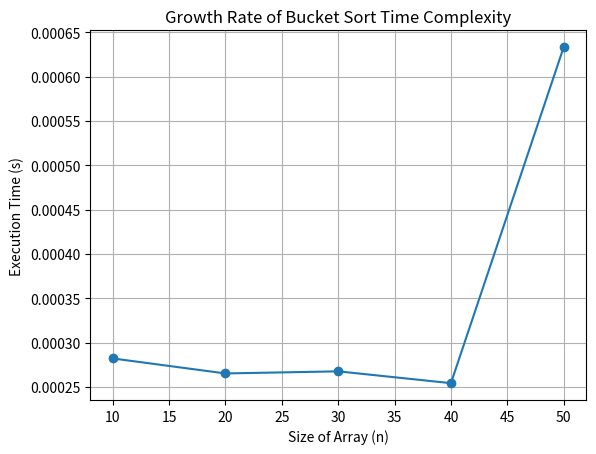

The matplotlib source for this figure:
import random
import time
import matplotlib.pyplot as plt

def analyze_time_complexity():
    sizes = [10, 20, 30, 40, 50]
    execution_times = []
    sorted_arrays = []
    for size in sizes:
        array = [random.randint(1, 1000) for _ in range(size)]
        start_time = time.time()
        sorted_array = bucket_sort(array)
        end_time = time.time()
        execution_time = end_time - start_time
        execution_times.append(execution_time)
        sorted_arrays.append(sorted_array)
    
    return sizes, execution_times, sorted_arrays

def plot_growth_rate(sizes, execution_times):
    plt.plot(sizes, execution_times, marker='o')
    plt.title('Growth Rate of Bucket Sort Time Complexity')
    plt.xlabel('Size of Array (n)')
    plt.ylabel('Execution Time (s)')
    plt.grid(True)
    plt.savefig('bucket_sort_growth_rate.png')

def bubble_sort(array):
    for i in range(len(array)):
        swapped = False
        for j in range(len(array)-i-1):
            if array[j] > array[j+1]:
                array[j], array[j+1] = array[j+1], array[j]
                swapped = True
        if swapped == False:
            break
    return array

def bucket_sort(arr):
    min_val = min(arr)
    max_val = max(arr)
    
    slot_num = max_val - min_val + 1
    
    array = [[] for _ in range(slot_num)]
    
    for j in arr:
        index = j - min_val
        array[index].append(j)

    for i in range(slot_num):
        array[i] = bubble_sort(array[i])

    k = 0
    for i in range(slot_num):
        for j in range(len(array[i])):
            arr[k] = array[i][j]
            k += 1
    return arr

if __name__ == "__main__":
    sizes, execution_times, sorted_arrays = analyze_time_complexity()
    print("Sizes:", sizes)
    print("Execution Times:", execution_times)
    for size, sorted_array in zip(sizes, sorted_arrays):
        print(f"Sorted Array for size {size}:", sorted_array)
    plot_growth_rate(sizes, execution_times)